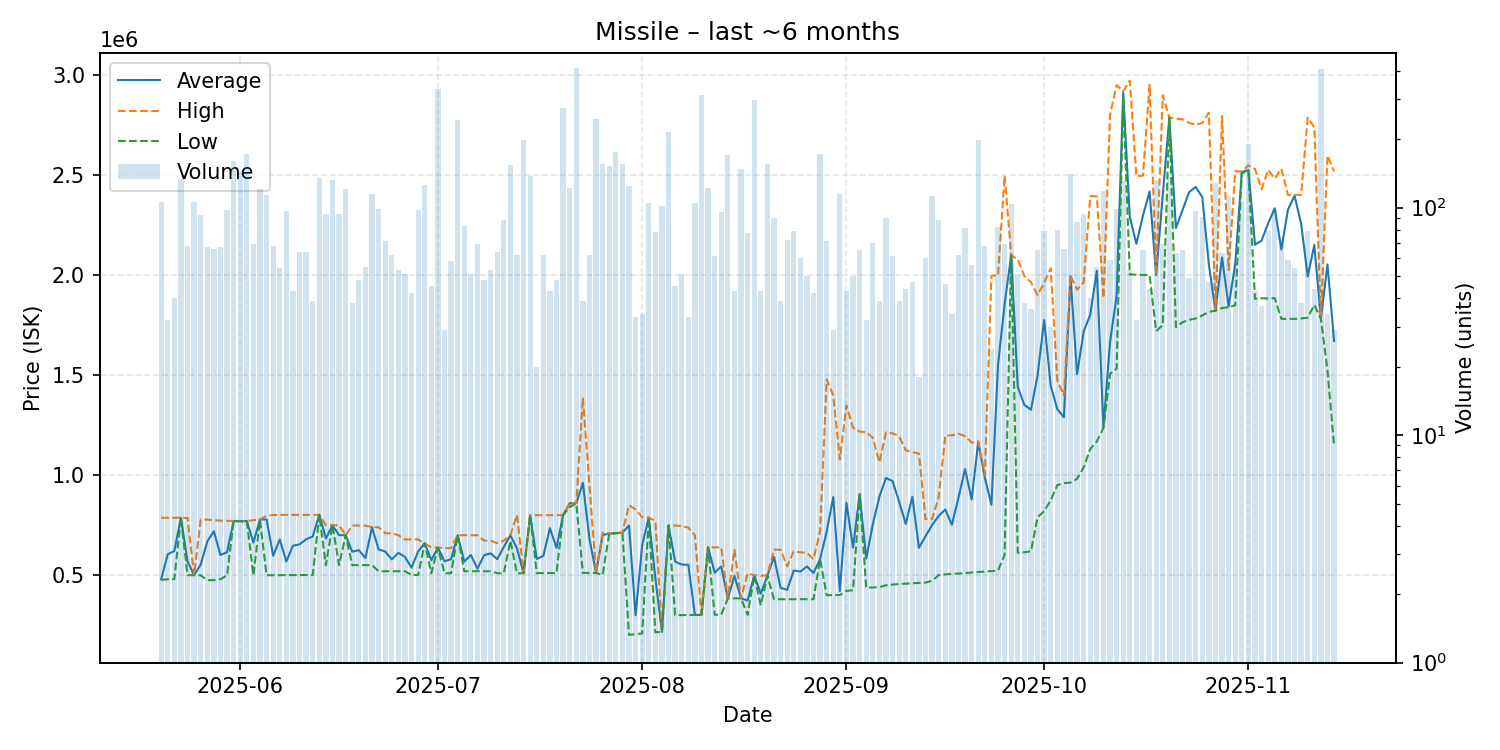

The table this chart was drawn from, first rows:
date, average, highest, lowest, order_count, volume
2025-05-20, 480000, 787000, 476600, 30, 106
2025-05-21, 604644, 786900, 480000, 18, 32
2025-05-22, 621400, 786800, 480500, 21, 40
2025-05-23, 787000, 787000, 787000, 24, 133
2025-05-24, 569568, 786000, 500400, 34, 68
2025-05-25, 500400, 500400, 500400, 43, 106
2025-05-26, 553075, 778900, 500000, 38, 93
2025-05-27, 668387, 778000, 475500, 26, 67
2025-05-28, 720108, 774600, 475500, 17, 66
2025-05-29, 601278, 772800, 480000, 33, 67
2025-05-30, 615266, 771900, 500000, 43, 98
2025-05-31, 771000, 771000, 771000, 53, 161
2025-06-01, 769900, 769900, 769900, 34, 143
2025-06-02, 771000, 771000, 771000, 42, 172
2025-06-03, 663432, 775000, 500100, 30, 69
2025-06-04, 778700, 778800, 775000, 45, 121
2025-06-05, 778800, 796900, 500100, 37, 114
2025-06-06, 597507, 800800, 500300, 38, 68
2025-06-07, 678267, 801600, 500400, 34, 54
2025-06-08, 568748, 801600, 500500, 32, 97
2025-06-09, 647577, 801500, 500500, 25, 43
2025-06-10, 654352, 801500, 501000, 30, 64
2025-06-11, 679462, 801600, 501100, 33, 64
2025-06-12, 693651, 801600, 501100, 19, 39
2025-06-13, 801600, 801800, 801500, 32, 135
2025-06-14, 683493, 750000, 550000, 27, 94
2025-06-15, 750000, 750000, 750000, 28, 132
2025-06-16, 700340, 750000, 550100, 26, 94
2025-06-17, 699900, 699900, 699900, 28, 121
2025-06-18, 617939, 748700, 550500, 22, 38
2025-06-19, 625177, 748400, 550500, 26, 48
2025-06-20, 585853, 748000, 550500, 43, 55
2025-06-21, 739900, 740000, 550500, 33, 115
2025-06-22, 628689, 740000, 520100, 36, 99
2025-06-23, 618723, 709900, 520100, 35, 71
2025-06-24, 579018, 709700, 520100, 38, 62
2025-06-25, 611630, 700000, 520000, 30, 53
2025-06-26, 591692, 678900, 520000, 27, 51
2025-06-27, 537274, 678950, 501000, 21, 42
2025-06-28, 618902, 678900, 501000, 33, 98
2025-06-29, 660000, 660000, 659500, 34, 126
2025-06-30, 575222, 638000, 510000, 27, 45
2025-07-01, 638000, 638000, 638000, 18, 331
2025-07-02, 570128, 635000, 510000, 18, 29
2025-07-03, 579726, 635800, 510000, 39, 58
2025-07-04, 700000, 700000, 700000, 35, 242
2025-07-05, 567833, 700000, 520000, 25, 83
2025-07-06, 601055, 700000, 520100, 34, 51
2025-07-07, 532865, 699800, 520100, 20, 69
2025-07-08, 599492, 672900, 520100, 25, 48
2025-07-09, 609230, 672900, 520000, 25, 53
2025-07-10, 580192, 660000, 510000, 22, 64
2025-07-11, 641115, 672900, 510000, 29, 88
2025-07-12, 700000, 700100, 671950, 39, 154
2025-07-13, 634324, 801700, 510100, 34, 62
2025-07-14, 510100, 510100, 510100, 21, 198
2025-07-15, 800000, 800000, 800000, 37, 138
2025-07-16, 581290, 800000, 511000, 16, 20
2025-07-17, 596611, 800000, 511000, 30, 62
2025-07-18, 735053, 800000, 511000, 14, 43
... 119 more rows
